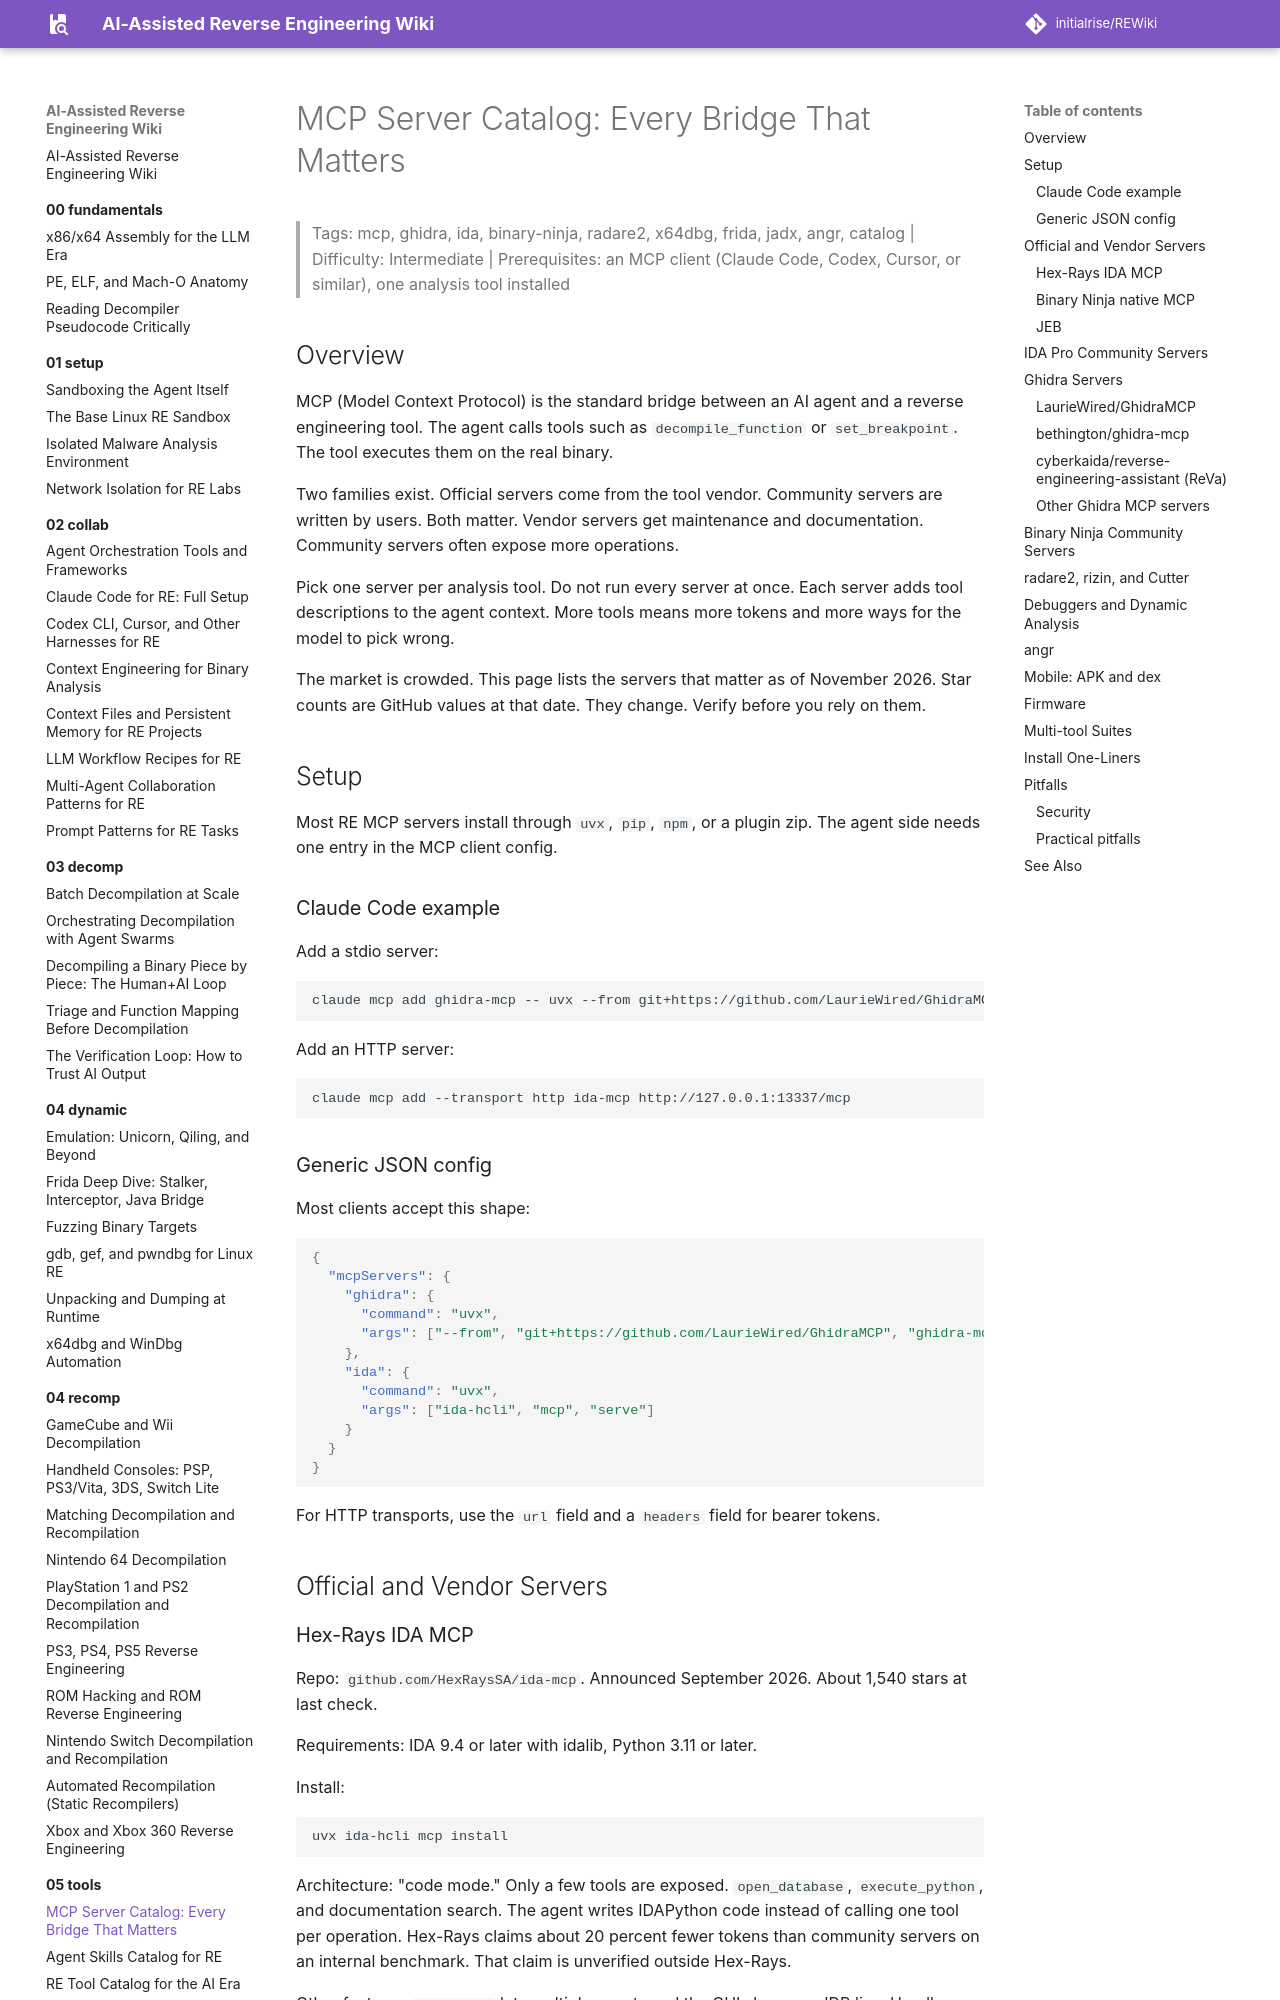

repository: initialrise/REWiki · page: 05-tools/mcp-catalog/index.html · generator: mkdocs

# MCP Server Catalog: Every Bridge That Matters

> Tags: mcp, ghidra, ida, binary-ninja, radare2, x64dbg, frida, jadx, angr, catalog | Difficulty: Intermediate | Prerequisites: an MCP client (Claude Code, Codex, Cursor, or similar), one analysis tool installed

## Overview

MCP (Model Context Protocol) is the standard bridge between an AI agent and a reverse engineering tool. The agent calls tools such as `decompile_function` or `set_breakpoint`. The tool executes them on the real binary.

Two families exist. Official servers come from the tool vendor. Community servers are written by users. Both matter. Vendor servers get maintenance and documentation. Community servers often expose more operations.

Pick one server per analysis tool. Do not run every server at once. Each server adds tool descriptions to the agent context. More tools means more tokens and more ways for the model to pick wrong.

The market is crowded. This page lists the servers that matter as of November 2026. Star counts are GitHub values at that date. They change. Verify before you rely on them.

## Setup

Most RE MCP servers install through `uvx`, `pip`, `npm`, or a plugin zip. The agent side needs one entry in the MCP client config.

### Claude Code example

Add a stdio server:

```bash
claude mcp add ghidra-mcp -- uvx --from git+https://github.com/LaurieWired/GhidraMCP ghidra-mcp
```

Add an HTTP server:

```bash
claude mcp add --transport http ida-mcp http://127.0.0.1:13337/mcp
```

### Generic JSON config

Most clients accept this shape:

```json
{
  "mcpServers": {
    "ghidra": {
      "command": "uvx",
      "args": ["--from", "git+https://github.com/LaurieWired/GhidraMCP", "ghidra-mcp"]
    },
    "ida": {
      "command": "uvx",
      "args": ["ida-hcli", "mcp", "serve"]
    }
  }
}
```

For HTTP transports, use the `url` field and a `headers` field for bearer tokens.

## Official and Vendor Servers

### Hex-Rays IDA MCP

Repo: `github.com/HexRaysSA/ida-mcp`. Announced September 2026. About 1,540 stars at last check.

Requirements: IDA 9.4 or later with idalib, Python 3.11 or later.

Install:

```bash
uvx ida-hcli mcp install
```

Architecture: "code mode." Only a few tools are exposed. `open_database`, `execute_python`, and documentation search. The agent writes IDAPython code instead of calling one tool per operation. Hex-Rays claims about 20 percent fewer tokens than community servers on an internal benchmark. That claim is unverified outside Hex-Rays.

Other features: `ida-nexus` lets multiple agents and the GUI share one IDB live. Headless mode runs through idalib workers with no GUI. Analysis itself needs no network.

Vendor guidance from Hex-Rays: Opus-class models through Claude Code. GPT-class through Codex. DeepSeek, Gemini, Kimi, and GLM through OpenRouter. A 27B Qwen model runs on a 24GB GPU but was reported to get stuck and overthink.

This is the recommended IDA MCP. The community server below defers to it.
